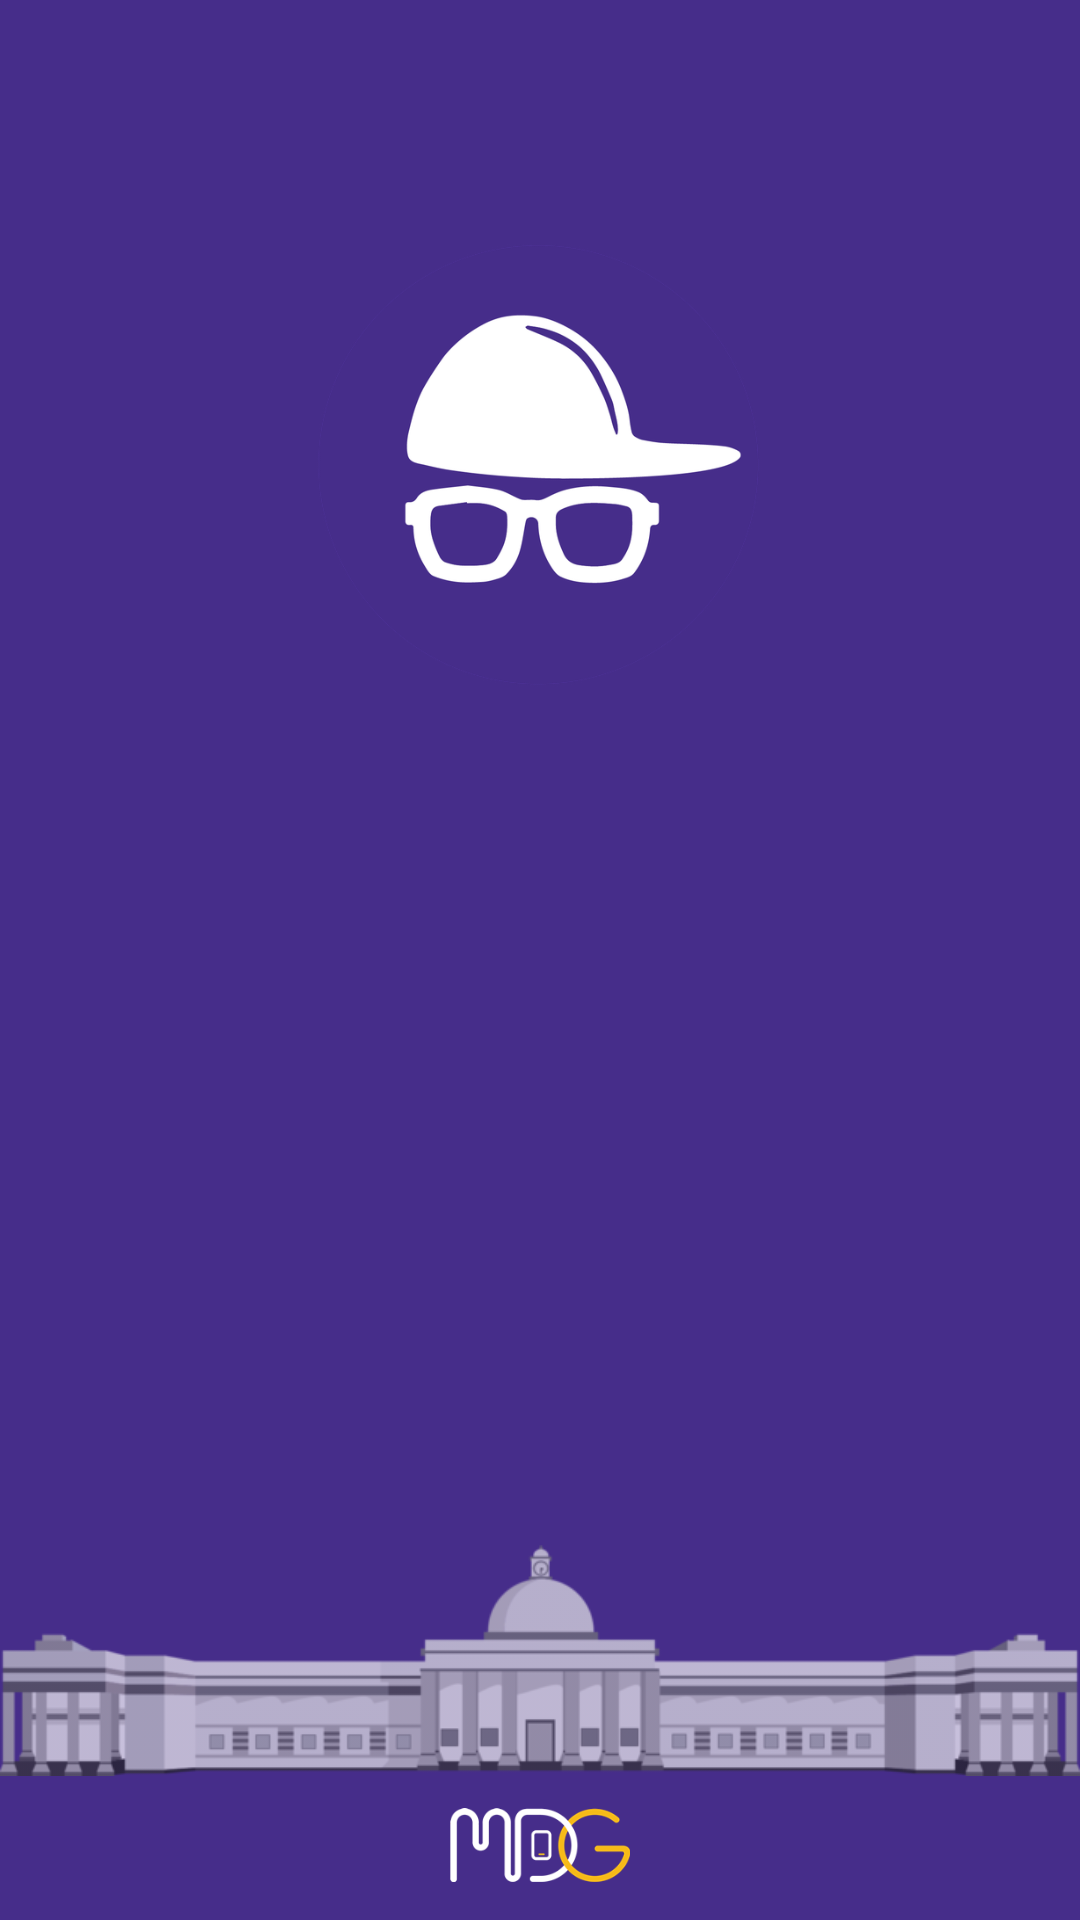

Produce the Android XML layout that renders to this screen, including the resource entries it uses.
<!-- AndroidManifest.xml: application theme AppTheme -->
<!-- res/layout/activity_splash_screen.xml -->
<?xml version="1.0" encoding="utf-8"?>
<RelativeLayout xmlns:android="http://schemas.android.com/apk/res/android"
    xmlns:tools="http://schemas.android.com/tools"
    android:id="@+id/activity_splash_screen"
    android:layout_width="match_parent"
    android:layout_height="match_parent"
    android:background="@color/primary_dark"
    tools:context="in.co.mdg.campusBuddy.SplashScreen"
    tools:ignore="HardcodedText">

    <ImageView
        android:layout_width="150dp"
        android:layout_height="150dp"
        android:layout_marginTop="80dp"
        android:layout_centerHorizontal="true"
        android:contentDescription="logo"
        android:scaleType="fitCenter"
        android:src="@drawable/playstore_icon" />

    <ImageView
        android:layout_width="60dp"
        android:layout_height="40dp"
        android:layout_marginBottom="5dp"
        android:layout_centerHorizontal="true"
        android:layout_alignParentBottom="true"
        android:src="@drawable/mdg_new" />

    <ImageView
        android:layout_width="match_parent"
        android:layout_height="wrap_content"
        android:layout_alignParentBottom="true"
        android:layout_marginBottom="35dp"
        android:alpha="0.7"
        android:contentDescription="main building"
        android:scaleType="centerInside"
        android:src="@drawable/main_building_720" />

</RelativeLayout>
<!-- resources referenced by this layout -->
<resources>
  <color name="primary_dark">#462d8a</color>
  <!-- drawable main_building_720: png bitmap (drawable-hdpi, 21562 bytes) -->
  <!-- drawable mdg_new: png bitmap (drawable, 7404 bytes) -->
  <!-- drawable playstore_icon: png bitmap (drawable, 55916 bytes) -->
  <style name="AppTheme" parent="Theme.AppCompat.Light.NoActionBar">
          <item name="colorPrimary">@color/primary</item>
          <item name="colorPrimaryDark">@color/primary_dark</item>
          <item name="colorAccent">@color/accent</item>
          <item name="android:textColorPrimary">@color/primary_text</item>
          <item name="android:textColorSecondary">@color/secondary_text</item>
          <item name="android:actionMenuTextColor">@color/primary_text</item>
          <item name="popupMenuStyle">@style/PopupMenu</item>
      </style>
  <color name="primary">#5c3bb5</color>
  <color name="accent">#009688</color>
  <color name="primary_text">#212121</color>
  <color name="secondary_text">#727272</color>
  <style name="PopupMenu" parent="Theme.AppCompat.Light.DarkActionBar">
          <item name="android:textColorPrimary">#000000</item>
      </style>
</resources>
